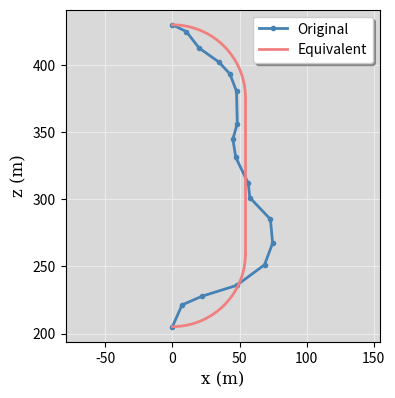

Generate this figure with matplotlib:
import numpy as np
import matplotlib.pyplot as plt

def apply_grey_theme(fig, axes, transparent=True):
	fig.patch.set_facecolor("#212121ff")
	if transparent:
		fig.patch.set_alpha(0.0)
	for ax in axes:
		if ax != None:
			ax.grid(True, color='0.92')
			ax.set_axisbelow(True)
			ax.spines['bottom'].set_color('black')
			ax.spines['top'].set_color('black')
			ax.spines['right'].set_color('black')
			ax.spines['left'].set_color('black')
			ax.tick_params(axis='x', colors='black', which='both')
			ax.tick_params(axis='y', colors='black', which='both')
			ax.yaxis.label.set_color('black')
			ax.xaxis.label.set_color('black')
			ax.set_facecolor("0.85")

def trapezoidal_volume(x, y):
	"""
	This function calculates the volume of a solid of revolution (around y=0 axis) based on the trapezoidal rule.
	"""
	volume = 0.0
	area = 0.0
	n = len(x)
	for i in range(1, n):
		R = 0.5*(y[i] + y[i-1])
		A = np.pi*R**2
		d = x[i] - x[i-1]
		area += R*d
		volume += A*d
	return volume, area

def main():
	coord = np.array([
						[0.000000, 205.189718],
						[7.134146, 221.346389],
						[21.951220, 227.809058],
						[47.743902, 235.887393],
						[68.597561, 251.236230],
						[74.634146, 267.392901],
						[72.987805, 285.165239],
						[57.621951, 301.321909],
						[56.524390, 311.823745],
						[47.195122, 331.211750],
						[45.000000, 344.944920],
						[48.292683, 356.254590],
						[47.743902, 380.489596],
						[42.804878, 393.414933],
						[34.573171, 402.301102],
						[19.756098, 412.802938],
						[10.426829, 424.920441],
						[0.000000, 430.000000]
	])
	z_top = max(coord[:,1])
	z_bottom = min(coord[:,1])
	Lz = z_top - z_bottom

	vol_cavern, area_cavern = trapezoidal_volume(coord[:,1], coord[:,0])
	print("A = ", area_cavern)
	print("V = ", vol_cavern)
	print()

	a = 2*np.pi/3
	b = -Lz*np.pi
	c = 0
	d = vol_cavern
	roots = np.roots([a, b, c, d])
	R_eq = abs(roots[1].real)
	D = Lz - 2*R_eq
	vol_eq = 4*np.pi*R_eq**3/3 + D*np.pi*R_eq**2

	print("D = ", D)
	print("R_eq = ", R_eq)
	print("V_eq = ", vol_eq)
	print()


	fig1, ax = plt.subplots(1, 1, figsize=(4, 4))
	fig1.subplots_adjust(top=0.945, bottom=0.115, left=0.160, right=0.945, hspace=0.35, wspace=0.225)

	# Plot original cavern shape
	ax.plot(coord[:,0], coord[:,1], ".-", color="steelblue", linewidth=2.0, label="Original")

	# Plot equivalent cavern shape
	x = np.linspace(0, R_eq, 100000)
	y1 = z_bottom + R_eq
	y2 = z_bottom + R_eq + D

	f1 = lambda x,yc: yc - np.sqrt(R_eq**2 - x**2)
	ax.plot(x, f1(x,y1), "-", color="lightcoral", linewidth=2.0, label="Equivalent")
	f2 = lambda x,yc: yc + np.sqrt(R_eq**2 - x**2)
	ax.plot(x, f2(x,y2), "-", color="lightcoral", linewidth=2.0)
	ax.plot([R_eq, R_eq], [y1, y2], "-", color="lightcoral", linewidth=2.0)
	ax.set_xlabel("x (m)", size=12, fontname="serif")
	ax.set_ylabel("z (m)", size=12, fontname="serif")

	ax.grid(True)
	ax.axis("equal")
	ax.legend(loc=0, shadow=True, fancybox=True)

	z1 = f2(x,y2)
	z2 = f1(x,y1)[::-1]
	z = np.concatenate((z1, z2))[::-1]
	print(z)
	print()	

	x = np.concatenate((x, x[::-1]))
	print(x)
	print()

	coord_eq = np.zeros((len(x), 2))
	coord_eq[:,0] = x
	coord_eq[:,1] = z
	vol_eq, area_eq = trapezoidal_volume(coord_eq[:,1], coord_eq[:,0])
	print("area_eq = ", area_eq)
	print("vol_eq = ", vol_eq)

	apply_grey_theme(fig1, [ax], transparent=True)

	plt.show()


if __name__ == '__main__':
	main()